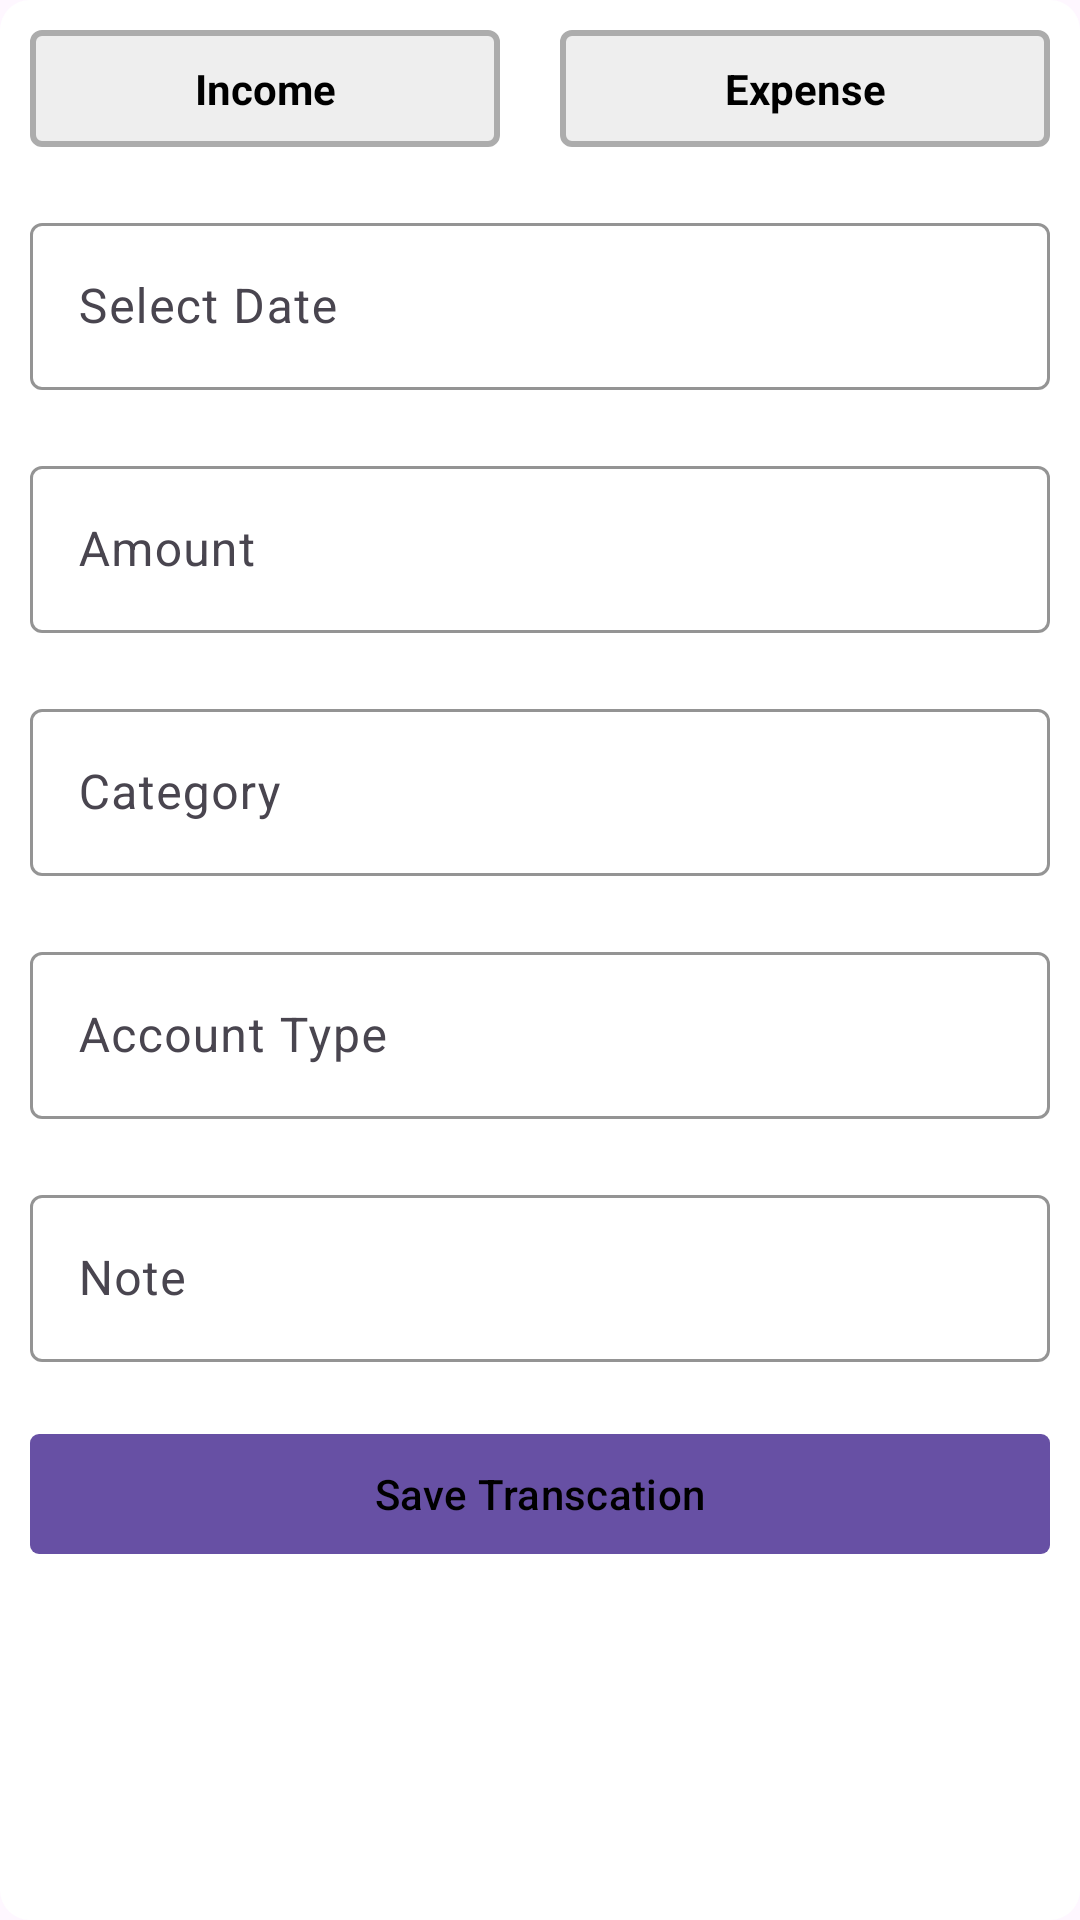

Here is an Android app screen rendered from its layout file. Give the layout XML and the strings, colors and styles it references.
<!-- AndroidManifest.xml: application theme Theme.IncpenseTracker -->
<!-- res/layout/fragment_add_transcation.xml -->
<?xml version="1.0" encoding="utf-8"?>
<FrameLayout xmlns:android="http://schemas.android.com/apk/res/android"
    xmlns:tools="http://schemas.android.com/tools"
    android:layout_width="match_parent"
    android:layout_height="wrap_content"
    xmlns:app="http://schemas.android.com/apk/res-auto"
    tools:context=".Views.Fragments.AddTranscationFragment"
    android:background="@drawable/dialog_bg">

    <ScrollView
        android:layout_width="match_parent"
        android:layout_height="wrap_content">

        <LinearLayout
            android:layout_width="match_parent"
            android:layout_height="wrap_content"
            android:orientation="vertical">

            <LinearLayout
                android:layout_width="match_parent"
                android:layout_height="wrap_content"
                android:orientation="horizontal">

                <TextView
                    android:id="@+id/incomeBtn"
                    android:layout_width="wrap_content"
                    android:layout_height="wrap_content"
                    android:layout_weight="1"
                    android:text="Income"
                    android:textStyle="bold"
                    android:textColor="@color/black"
                    android:padding="10dp"
                    android:gravity="center"
                    android:layout_margin="10dp"
                    android:background="@drawable/default_selector">

                </TextView>

                <TextView
                    android:id="@+id/expenseBtn"
                    android:layout_width="wrap_content"
                    android:layout_height="wrap_content"
                    android:layout_weight="1"
                    android:text="Expense"
                    android:textStyle="bold"
                    android:textColor="@color/black"
                    android:padding="10dp"
                    android:gravity="center"
                    android:layout_margin="10dp"
                    android:background="@drawable/default_selector">

                </TextView>

            </LinearLayout>

            <com.google.android.material.textfield.TextInputLayout
                android:layout_width="match_parent"
                android:layout_height="wrap_content"
                android:layout_margin="10dp"
                app:boxStrokeColor="@color/black"
                app:boxStrokeWidthFocused="1dp"
                app:hintTextColor="@color/black"
                app:cursorColor="@color/black">

                <com.google.android.material.textfield.TextInputEditText
                    android:id="@+id/date"
                    android:layout_width="match_parent"
                    android:layout_height="wrap_content"
                    android:hint="Select Date"
                    android:focusable="false"
                    android:textColor="@color/black">

                </com.google.android.material.textfield.TextInputEditText>

            </com.google.android.material.textfield.TextInputLayout>

            <com.google.android.material.textfield.TextInputLayout
                android:layout_width="match_parent"
                android:layout_height="wrap_content"
                android:layout_margin="10dp"
                app:boxStrokeColor="@color/black"
                app:boxStrokeWidthFocused="1dp"
                app:hintTextColor="@color/black"
                app:cursorColor="@color/black">

                <com.google.android.material.textfield.TextInputEditText
                    android:id="@+id/amount"
                    android:layout_width="match_parent"
                    android:layout_height="wrap_content"
                    android:hint="Amount"
                    android:inputType="number"
                    android:textColor="@color/black">

                </com.google.android.material.textfield.TextInputEditText>

            </com.google.android.material.textfield.TextInputLayout>

            <com.google.android.material.textfield.TextInputLayout
                android:layout_width="match_parent"
                android:layout_height="wrap_content"
                android:layout_margin="10dp"
                app:boxStrokeColor="@color/black"
                app:boxStrokeWidthFocused="1dp"
                app:hintTextColor="@color/black"
                app:cursorColor="@color/black">

                <com.google.android.material.textfield.TextInputEditText
                    android:id="@+id/category"
                    android:layout_width="match_parent"
                    android:layout_height="wrap_content"
                    android:hint="Category"
                    android:textColor="@color/black"
                    android:focusable="false">

                </com.google.android.material.textfield.TextInputEditText>

            </com.google.android.material.textfield.TextInputLayout>

            <com.google.android.material.textfield.TextInputLayout
                android:layout_width="match_parent"
                android:layout_height="wrap_content"
                android:layout_margin="10dp"
                app:boxStrokeColor="@color/black"
                app:boxStrokeWidthFocused="1dp"
                app:hintTextColor="@color/black"
                app:cursorColor="@color/black">

                <com.google.android.material.textfield.TextInputEditText
                    android:id="@+id/accountType"
                    android:layout_width="match_parent"
                    android:layout_height="wrap_content"
                    android:hint="Account Type"
                    android:textColor="@color/black"
                    android:focusable="false">

                </com.google.android.material.textfield.TextInputEditText>

            </com.google.android.material.textfield.TextInputLayout>

            <com.google.android.material.textfield.TextInputLayout
                android:layout_width="match_parent"
                android:layout_height="wrap_content"
                android:layout_margin="10dp"
                app:boxStrokeColor="@color/black"
                app:boxStrokeWidthFocused="1dp"
                app:hintTextColor="@color/black"
                app:cursorColor="@color/black">

                <com.google.android.material.textfield.TextInputEditText
                    android:id="@+id/note"
                    android:layout_width="match_parent"
                    android:layout_height="wrap_content"
                    android:hint="Note"
                    android:textColor="@color/black">

                </com.google.android.material.textfield.TextInputEditText>

            </com.google.android.material.textfield.TextInputLayout>

            <com.google.android.material.button.MaterialButton
                android:id="@+id/saveTranscationBtn"
                android:layout_width="match_parent"
                android:layout_height="wrap_content"
                android:text="Save Transcation"
                android:textColor="@color/black"
                android:layout_margin="10dp"
                app:cornerRadius="3dp"
                app:rippleColor="@color/rippleAppColor">

            </com.google.android.material.button.MaterialButton>

        </LinearLayout>

    </ScrollView>


</FrameLayout>
<!-- resources referenced by this layout -->
<resources>
  <color name="black">#FF000000</color>
  <color name="rippleAppColor">#979DAD</color>
  <!-- drawable default_selector (drawable) -->
  <?xml version="1.0" encoding="utf-8"?>
  <shape xmlns:android="http://schemas.android.com/apk/res/android">
  
      <solid android:color="#eee"></solid>
      <corners android:radius="3dp"></corners>
      <stroke android:color="#ACACAC"
          android:width="2dp">
      </stroke>
  
  </shape>
  <!-- drawable dialog_bg (drawable) -->
  <?xml version="1.0" encoding="utf-8"?>
  <shape xmlns:android="http://schemas.android.com/apk/res/android">
  
      <corners android:radius="10dp"></corners>
      <solid android:color="@color/white"></solid>
  
  </shape>
  <style name="Theme.IncpenseTracker" parent="Base.Theme.IncpenseTracker" />
  <color name="white">#FFFFFFFF</color>
  <style name="Base.Theme.IncpenseTracker" parent="Theme.Material3.DayNight.NoActionBar">
          
          
          <item name="android:colorPrimary">@color/appColor</item>
  
          //status bar
          <item name="android:statusBarColor">@color/appColor</item>
  
      </style>
  <color name="appColor">#2C3E50</color>
</resources>
